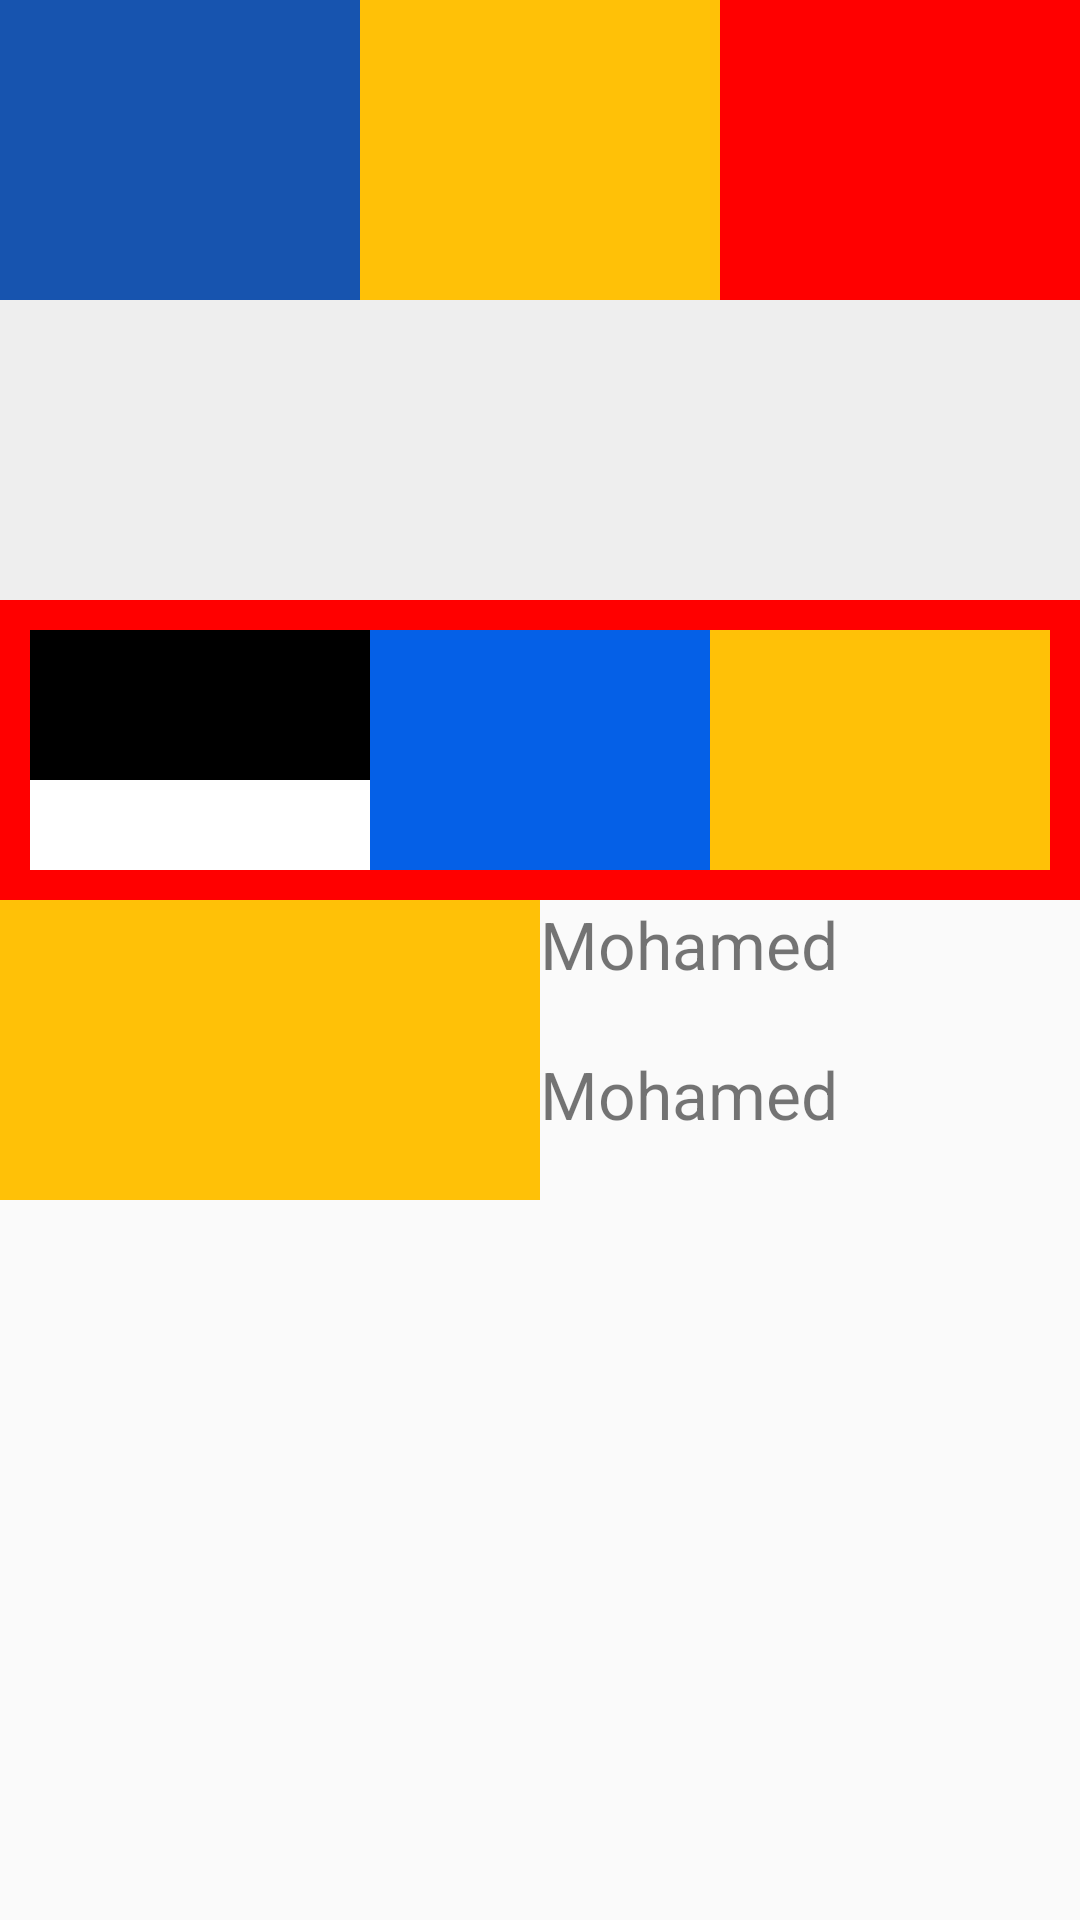

Layout XML and referenced resources for this Android screen:
<!-- AndroidManifest.xml: application theme MaterialCoBridgeTheme -->
<!-- res/layout/linear_layout_seight.xml -->
<?xml version="1.0" encoding="utf-8"?>
<LinearLayout xmlns:android="http://schemas.android.com/apk/res/android"
    android:orientation="vertical"
    android:layout_width="match_parent"
    android:layout_height="match_parent">
    <LinearLayout
        android:background="@color/brown"
        android:layout_width="match_parent"
        android:layout_height="100dp"
        android:orientation="horizontal">
        <LinearLayout
            android:background="@color/blue2"
            android:layout_width="0dp"
            android:layout_weight="1"
            android:layout_height="100dp"/>
        <LinearLayout
            android:background="@color/yellow"
            android:layout_width="0dp"
            android:layout_weight="1"
            android:layout_height="100dp"/>
        <LinearLayout
            android:layout_width="0dp"
            android:layout_weight="1"
            android:layout_height="100dp"
            android:background="@color/red"/>
    </LinearLayout>
    <LinearLayout
        android:background="@color/gray"
        android:layout_width="match_parent"
        android:layout_height="100dp"/>
    <LinearLayout
        android:background="@color/red"
        android:layout_width="match_parent"
        android:layout_height="100dp"
        android:padding="10dp">
        <LinearLayout
            android:orientation="vertical"
            android:background="@color/brown"
            android:layout_width="0dp"
            android:layout_height="100dp"
            android:layout_weight="1">
            <LinearLayout
                android:background="@color/black"
                android:layout_width="match_parent"
                android:layout_height="0dp"
                android:layout_weight="1"/>
            <LinearLayout
                android:background="@color/white"
                android:layout_width="match_parent"
                android:layout_height="0dp"
                android:layout_weight="1"/>
        </LinearLayout>
        <LinearLayout
            android:background="@color/blue"
            android:layout_width="0dp"
            android:layout_weight="1"
            android:layout_height="100dp"/>
        <LinearLayout
            android:background="@color/yellow"
            android:layout_width="0dp"
            android:layout_weight="1"
            android:layout_height="100dp"/>

    </LinearLayout>
    <LinearLayout
        android:layout_width="match_parent"
        android:layout_height="100dp">
        <LinearLayout
            android:background="@color/yellow"
            android:layout_width="0dp"
            android:layout_weight="1"
            android:layout_height="100dp"/>
        <LinearLayout
            android:orientation="vertical"
            android:layout_width="0dp"
            android:layout_height="100dp"
            android:layout_weight="1">
            <TextView
                android:layout_width="match_parent"
                android:layout_height="0dp"
                android:layout_weight="1"
                android:text="Mohamed"
                android:textSize="22sp"/>
            <TextView
                android:layout_width="match_parent"
                android:layout_height="0dp"
                android:layout_weight="1"
                android:text="Mohamed"
                android:textSize="22sp"/>
        </LinearLayout>
    </LinearLayout>
</LinearLayout>
<!-- resources referenced by this layout -->
<resources>
  <color name="black">#FF000000</color>
  <color name="blue">#0560E7</color>
  <color name="blue2">#FF1754AF</color>
  <color name="brown">#FF6C5716</color>
  <color name="gray">#EEEEEE</color>
  <color name="red">#FF0000</color>
  <color name="white">#FFFFFFFF</color>
  <color name="yellow">#FFC107</color>
  <style name="MaterialCoBridgeTheme" parent="Theme.MaterialComponents.Light.NoActionBar.Bridge">
          
          <item name="colorPrimary">@color/white</item>
          <item name="colorPrimaryDark">@color/white</item>
          <item name="colorAccent">@color/white</item>
          <item name="windowActionBar">false</item>
          <item name="windowNoTitle">true</item>
          <item name="android:statusBarColor" tools:targetApi="lollipop">
              ?android:attr/colorBackground
          </item>
      </style>
</resources>
